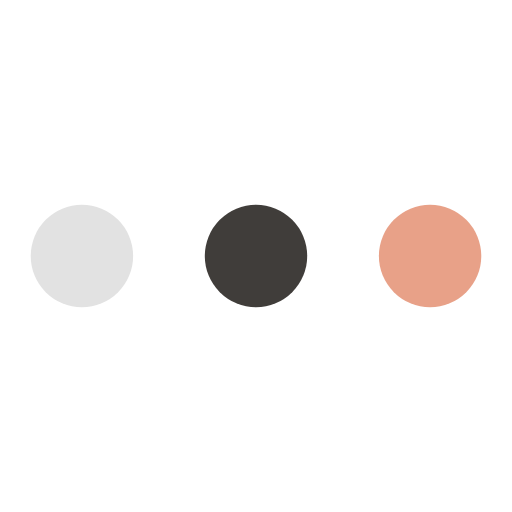
t = 0.00 s
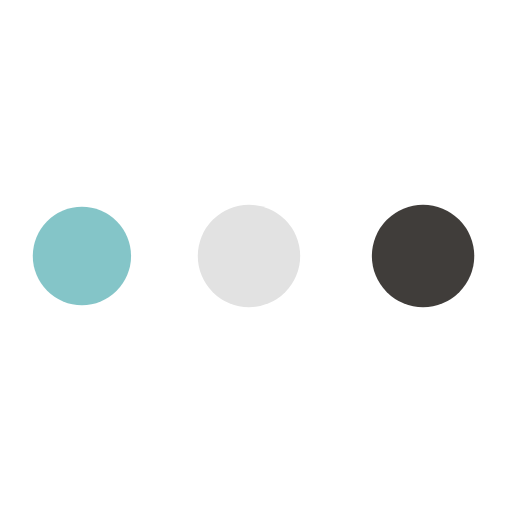
t = 0.45 s
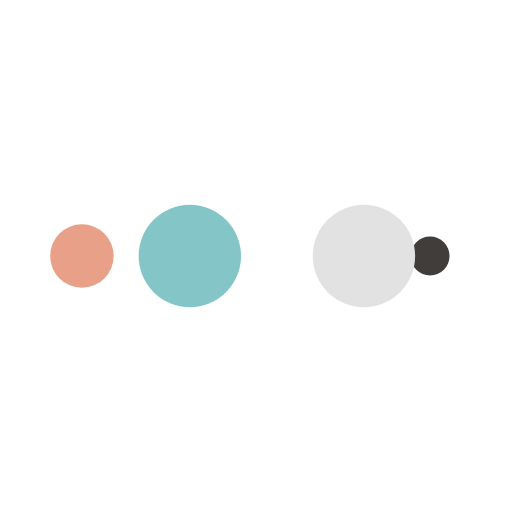
t = 0.74 s
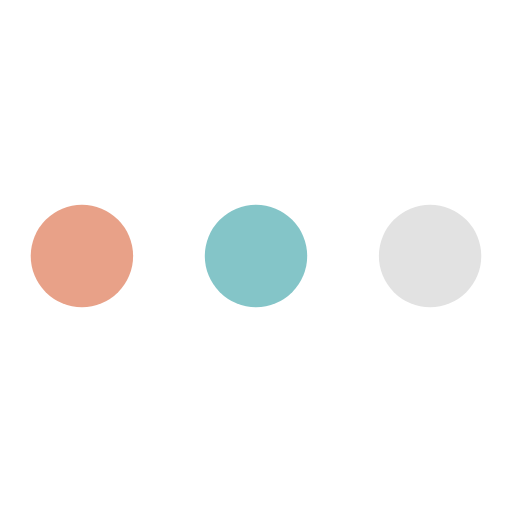
t = 1.19 s
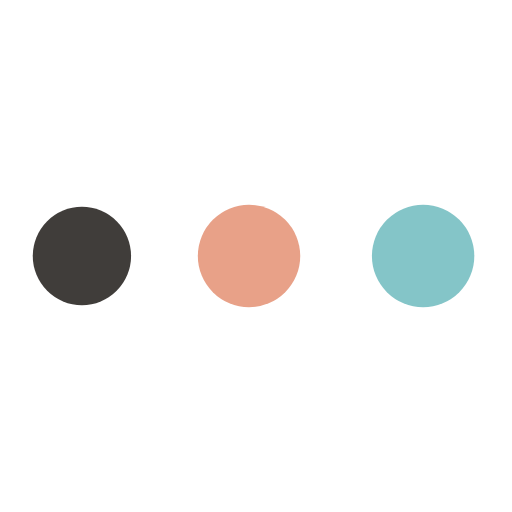
t = 1.64 s
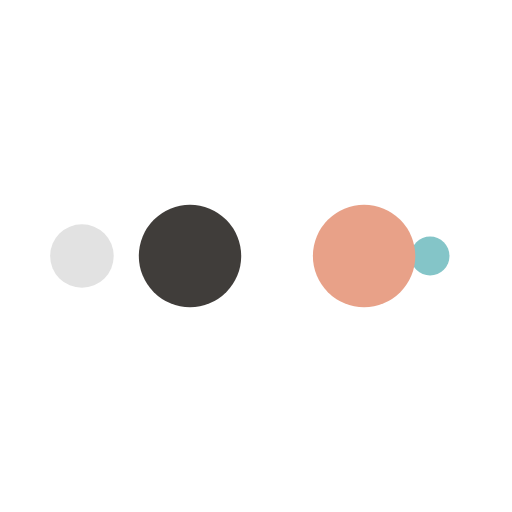
t = 1.94 s

The animated SVG that drew these frames (rendered in a browser with its animation timeline set to each time). Animation: 10 SMIL elements (animate=10); one cycle of 2.38 s, repeats indefinitely.

<?xml version="1.0" encoding="utf-8"?>
<svg xmlns="http://www.w3.org/2000/svg" viewBox="0 0 100 100" preserveAspectRatio="xMidYMid">
<circle cx="84" cy="50" r="10" fill="#e8a188">
    <animate attributeName="r" repeatCount="indefinite" dur="0.5952380952380952s" calcMode="spline" keyTimes="0;1" values="10;0" keySplines="0 0.5 0.5 1" begin="0s"></animate>
    <animate attributeName="fill" repeatCount="indefinite" dur="2.380952380952381s" calcMode="discrete" keyTimes="0;0.25;0.5;0.75;1" values="#e8a188;#403d3a;#e2e2e2;#84c5c8;#e8a188" begin="0s"></animate>
</circle><circle cx="16" cy="50" r="10" fill="#e8a188">
  <animate attributeName="r" repeatCount="indefinite" dur="2.380952380952381s" calcMode="spline" keyTimes="0;0.25;0.5;0.75;1" values="0;0;10;10;10" keySplines="0 0.5 0.5 1;0 0.5 0.5 1;0 0.5 0.5 1;0 0.5 0.5 1" begin="0s"></animate>
  <animate attributeName="cx" repeatCount="indefinite" dur="2.380952380952381s" calcMode="spline" keyTimes="0;0.25;0.5;0.75;1" values="16;16;16;50;84" keySplines="0 0.5 0.5 1;0 0.5 0.5 1;0 0.5 0.5 1;0 0.5 0.5 1" begin="0s"></animate>
</circle><circle cx="50" cy="50" r="10" fill="#84c5c8">
  <animate attributeName="r" repeatCount="indefinite" dur="2.380952380952381s" calcMode="spline" keyTimes="0;0.25;0.5;0.75;1" values="0;0;10;10;10" keySplines="0 0.5 0.5 1;0 0.5 0.5 1;0 0.5 0.5 1;0 0.5 0.5 1" begin="-0.5952380952380952s"></animate>
  <animate attributeName="cx" repeatCount="indefinite" dur="2.380952380952381s" calcMode="spline" keyTimes="0;0.25;0.5;0.75;1" values="16;16;16;50;84" keySplines="0 0.5 0.5 1;0 0.5 0.5 1;0 0.5 0.5 1;0 0.5 0.5 1" begin="-0.5952380952380952s"></animate>
</circle><circle cx="84" cy="50" r="10" fill="#e2e2e2">
  <animate attributeName="r" repeatCount="indefinite" dur="2.380952380952381s" calcMode="spline" keyTimes="0;0.25;0.5;0.75;1" values="0;0;10;10;10" keySplines="0 0.5 0.5 1;0 0.5 0.5 1;0 0.5 0.5 1;0 0.5 0.5 1" begin="-1.1904761904761905s"></animate>
  <animate attributeName="cx" repeatCount="indefinite" dur="2.380952380952381s" calcMode="spline" keyTimes="0;0.25;0.5;0.75;1" values="16;16;16;50;84" keySplines="0 0.5 0.5 1;0 0.5 0.5 1;0 0.5 0.5 1;0 0.5 0.5 1" begin="-1.1904761904761905s"></animate>
</circle><circle cx="16" cy="50" r="10" fill="#403d3a">
  <animate attributeName="r" repeatCount="indefinite" dur="2.380952380952381s" calcMode="spline" keyTimes="0;0.25;0.5;0.75;1" values="0;0;10;10;10" keySplines="0 0.5 0.5 1;0 0.5 0.5 1;0 0.5 0.5 1;0 0.5 0.5 1" begin="-1.7857142857142856s"></animate>
  <animate attributeName="cx" repeatCount="indefinite" dur="2.380952380952381s" calcMode="spline" keyTimes="0;0.25;0.5;0.75;1" values="16;16;16;50;84" keySplines="0 0.5 0.5 1;0 0.5 0.5 1;0 0.5 0.5 1;0 0.5 0.5 1" begin="-1.7857142857142856s"></animate>
</circle>
</svg>
